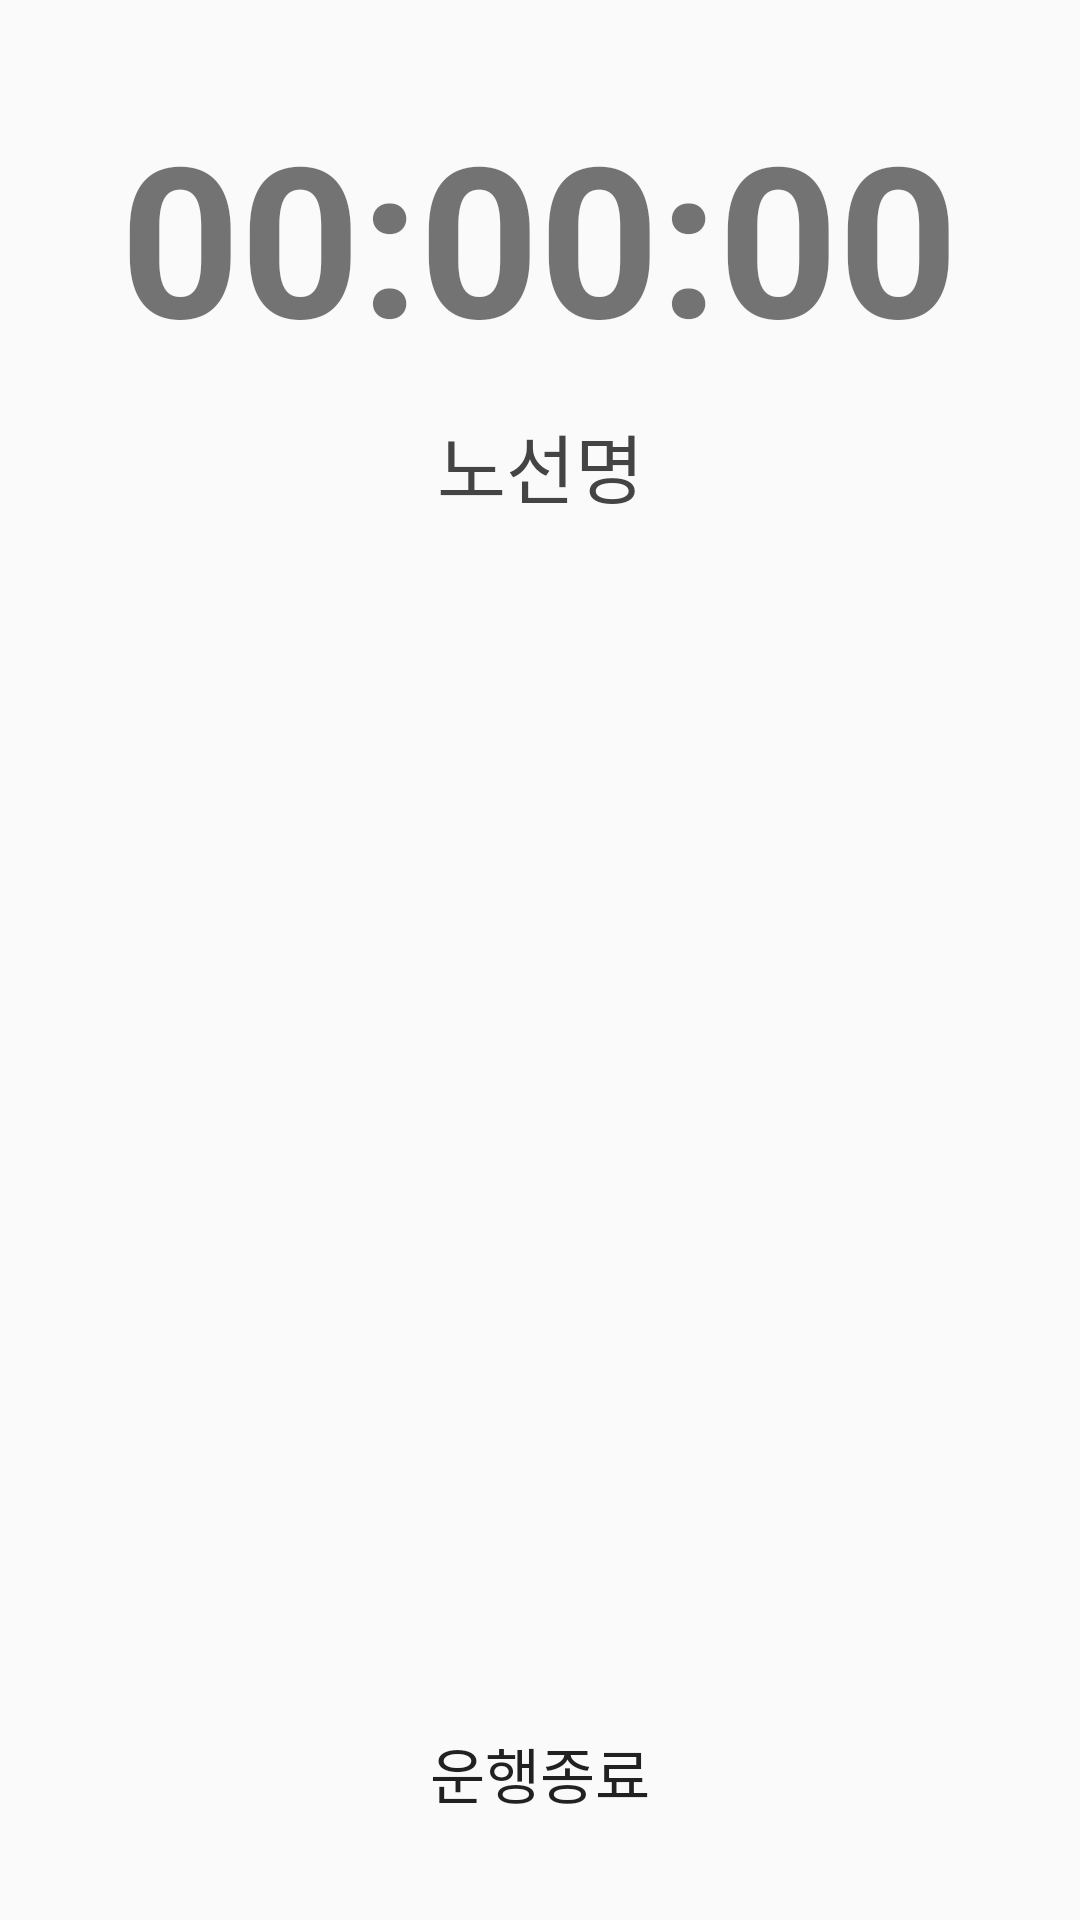

The Android layout XML behind this screen, and the referenced resources:
<!-- AndroidManifest.xml: application theme Theme.refac_DriverApp -->
<!-- res/layout/activity_clock.xml -->
<?xml version="1.0" encoding="utf-8"?>
<androidx.constraintlayout.widget.ConstraintLayout xmlns:android="http://schemas.android.com/apk/res/android"
    xmlns:app="http://schemas.android.com/apk/res-auto"
    xmlns:tools="http://schemas.android.com/tools"
    android:layout_width="match_parent"
    android:layout_height="match_parent"
    tools:context=".feature.clock.Clock">


    <TextView
        android:id="@+id/textCurrentTime"
        android:layout_width="wrap_content"
        android:layout_height="wrap_content"
        android:layout_marginTop="32dp"
        android:text="00:00:00"
        android:textSize="70sp"
        android:textStyle="bold"
        app:layout_constraintEnd_toEndOf="parent"
        app:layout_constraintHorizontal_bias="0.496"
        app:layout_constraintStart_toStartOf="parent"
        app:layout_constraintTop_toTopOf="parent" />

    <TextView
        android:id="@+id/textRouteName"
        android:layout_width="wrap_content"
        android:layout_height="wrap_content"
        android:layout_marginTop="12dp"
        android:text="노선명"
        android:gravity="center"
        android:textColor="#444444"
        android:textSize="25sp"
        app:layout_constraintEnd_toEndOf="parent"
        app:layout_constraintStart_toStartOf="parent"
        app:layout_constraintTop_toBottomOf="@id/textCurrentTime" />

    <androidx.recyclerview.widget.RecyclerView
        android:id="@+id/recyclerStations"
        android:layout_width="403dp"
        android:layout_height="540dp"
        android:layout_marginTop="16dp"
        android:layout_marginBottom="16dp"
        app:layout_constraintBottom_toTopOf="@id/startButton"
        app:layout_constraintEnd_toEndOf="parent"
        app:layout_constraintStart_toStartOf="parent"
        app:layout_constraintTop_toBottomOf="@id/textRouteName"
        app:layout_constraintVertical_bias="0.822" />

    <Button
        android:id="@+id/startButton"
        android:layout_width="350dp"
        android:layout_height="52dp"
        android:background="@drawable/btn_ripple_effect2"
        android:text="운행종료"
        android:textSize="20dp"
        app:layout_constraintBottom_toBottomOf="parent"
        app:layout_constraintEnd_toEndOf="parent"
        app:layout_constraintHorizontal_bias="0.491"
        app:layout_constraintStart_toStartOf="parent"
        app:layout_constraintTop_toTopOf="parent"
        app:layout_constraintVertical_bias="0.961" />


</androidx.constraintlayout.widget.ConstraintLayout>
<!-- resources referenced by this layout -->
<resources>
  <style name="Theme.refac_DriverApp" parent="Base.Theme.refac_DriverApp" />
  <style name="Base.Theme.refac_DriverApp" parent="Theme.AppCompat.Light">
          
          
          <item name="windowNoTitle">true</item>
      </style>
</resources>
